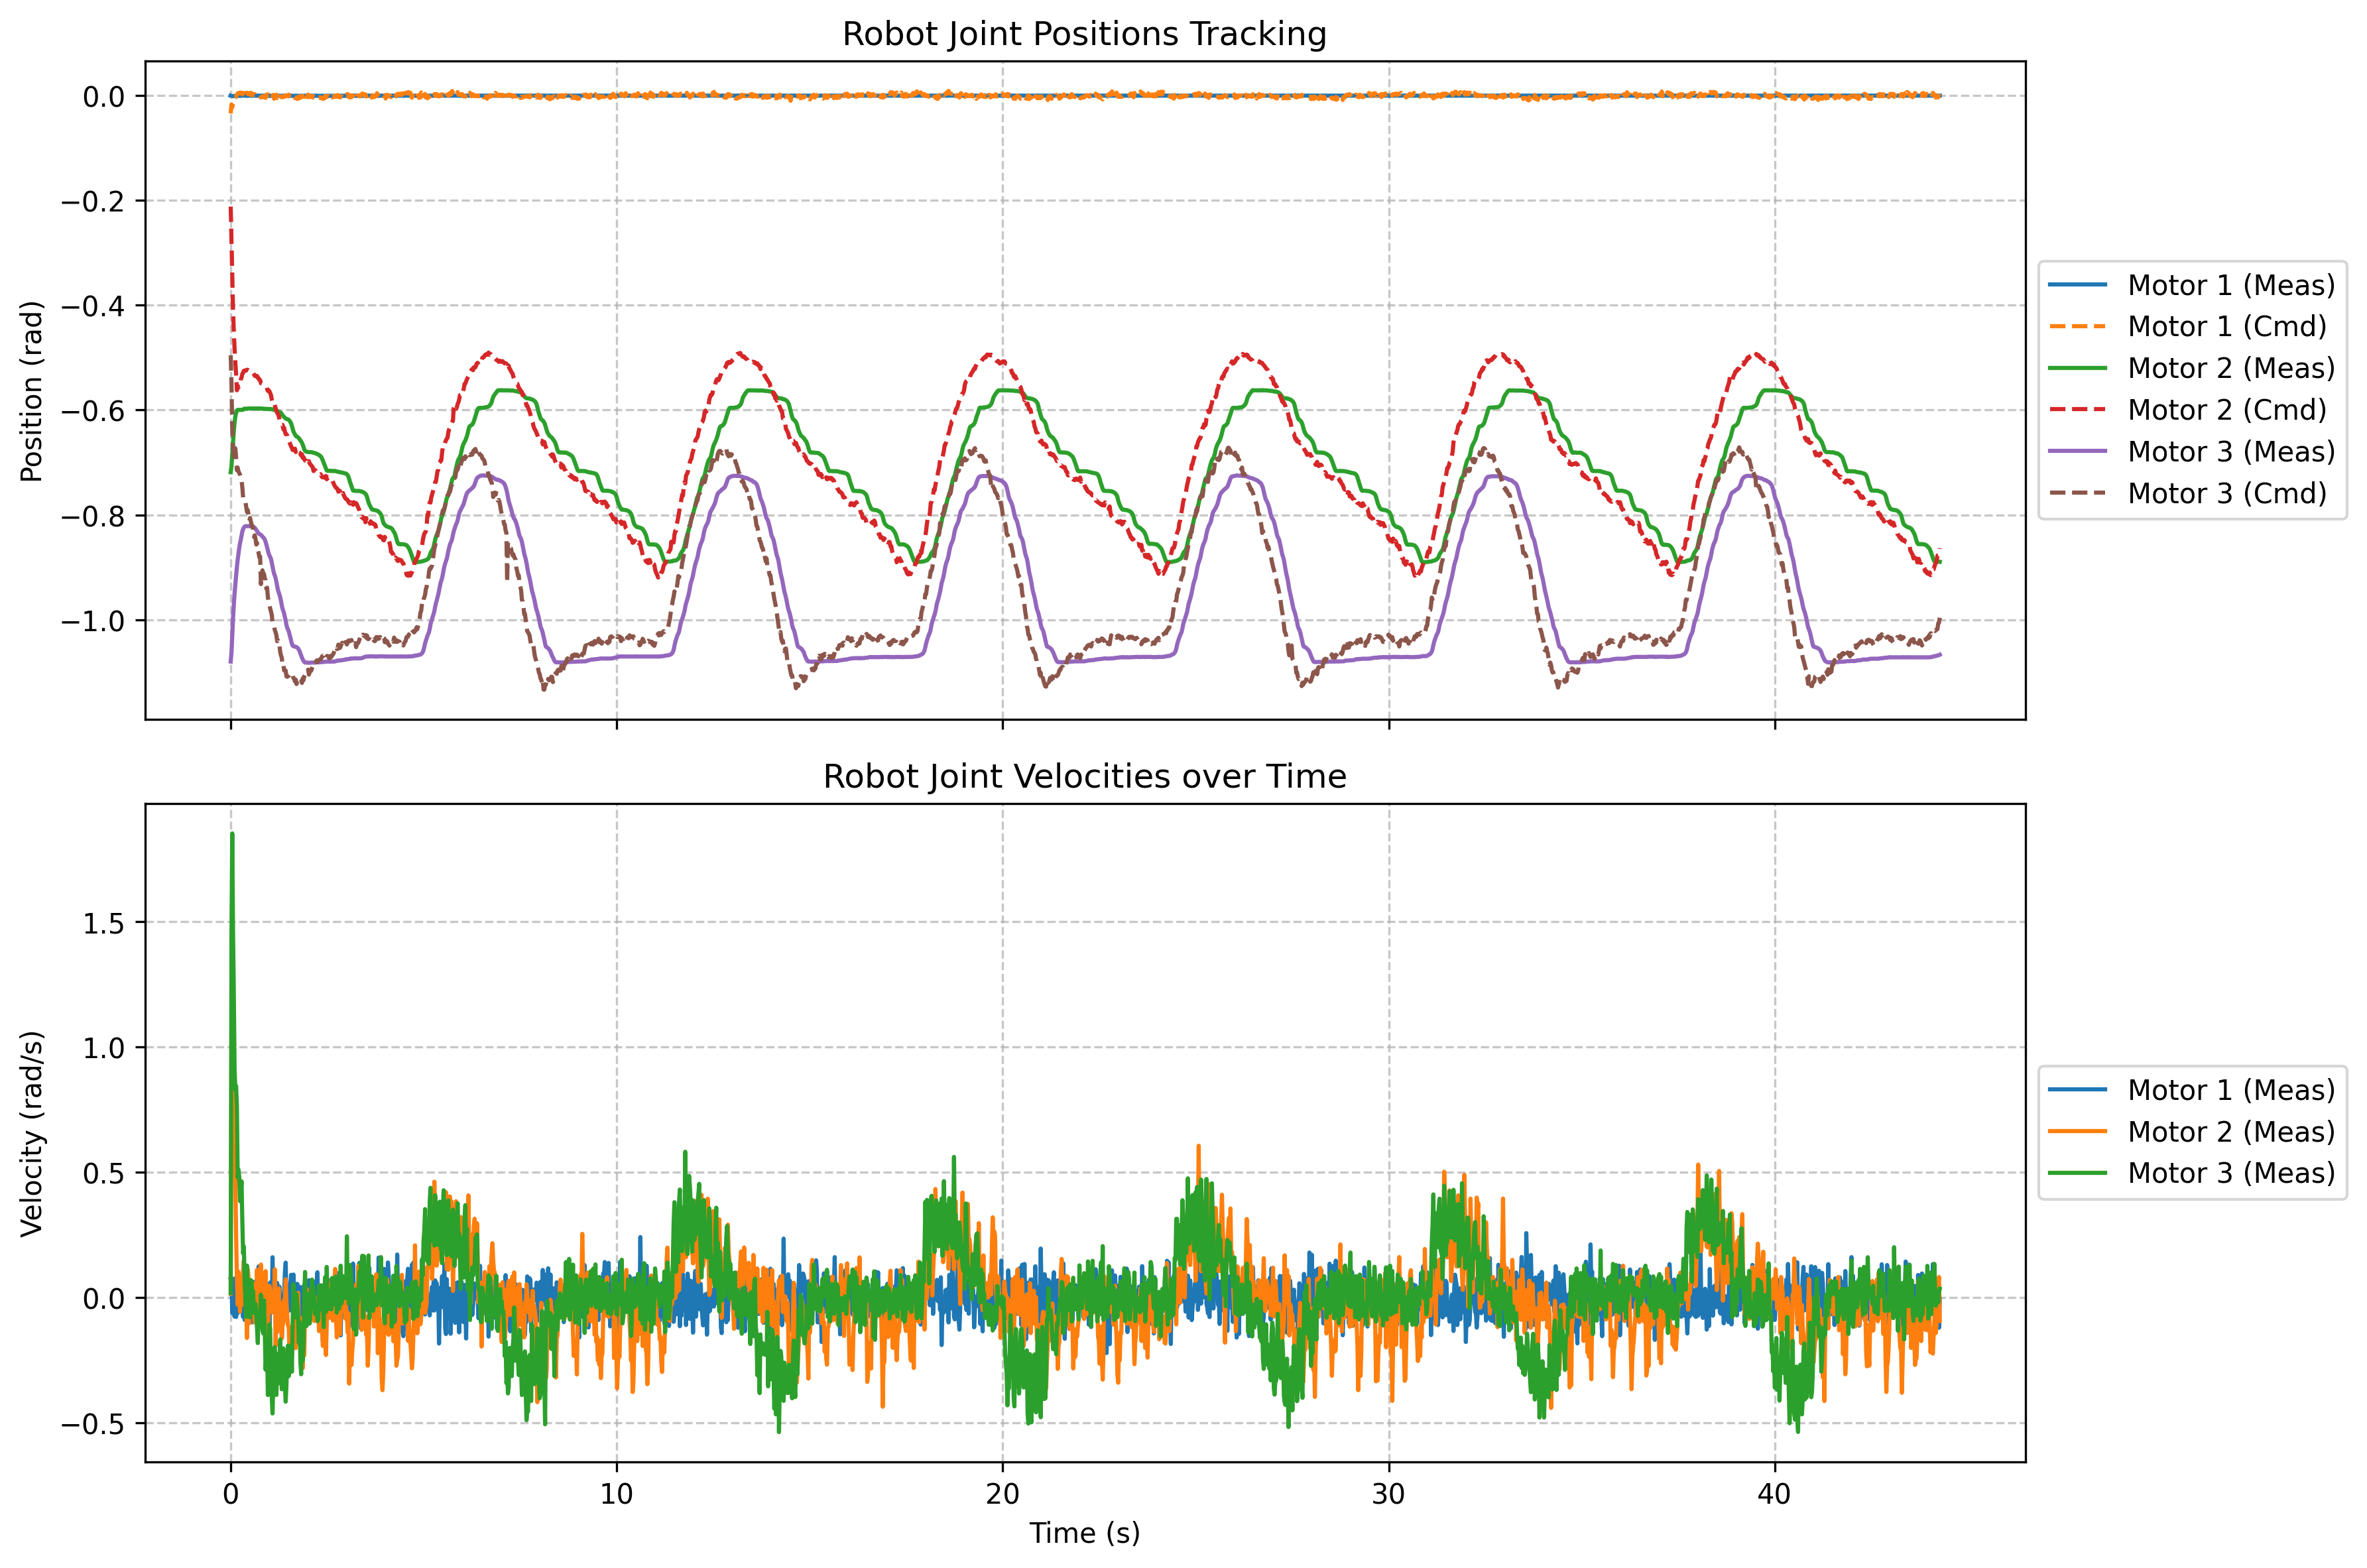

Values plotted in this chart, from the file beside it:
time, meas_pos_1, meas_vel_1, cmd_pos_1, meas_pos_2, meas_vel_2, cmd_pos_2, meas_pos_3, meas_vel_3, cmd_pos_3
2.5899498723447323e-07, -0.0005754, 0.07965, -0.03445, -0.7187, 0.01495, -0.2122, -1.08, 0.01801, -0.4957
0.02007, -0.000959, 0.07843, -0.01733, -0.7072, 1.034, -0.2795, -1.062, 1.451, -0.5489
0.04012, -0.001343, -0.06195, -0.02267, -0.6842, 1.283, -0.352, -1.029, 1.852, -0.6356
0.06019, -0.001343, -0.04364, -0.01419, -0.6592, 1.17, -0.408, -0.9976, 1.46, -0.6679
0.08025, -0.001343, -0.0003052, -0.007417, -0.6397, 0.8182, -0.4495, -0.9711, 1.217, -0.6932
0.1003, -0.001343, -0.07599, -0.006014, -0.6239, 0.795, -0.483, -0.95, 0.911, -0.6796
0.1204, -0.000959, 0.07721, -0.00475, -0.6121, 0.452, -0.5098, -0.932, 0.8292, -0.6731
0.1404, -0.001343, -0.07721, -0.001879, -0.6051, 0.2451, -0.5324, -0.9151, 0.8438, -0.6904
0.1605, -0.001343, 0.09918, 0.001184, -0.6009, 0.08087, -0.5624, -0.8994, 0.7626, -0.7149
0.1805, -0.000959, -0.06195, 0.003723, -0.5998, -0.02899, -0.5537, -0.8856, 0.4788, -0.7102
0.2006, -0.000959, 0.09674, 0.003216, -0.5998, 0.1022, -0.5569, -0.8741, 0.5112, -0.7171
0.2206, -0.000959, -0.05158, 0.004948, -0.5998, 0.07965, -0.5537, -0.8629, 0.4825, -0.7203
0.2407, -0.000959, -0.00885, 0.005179, -0.5998, -0.05646, -0.5495, -0.8541, 0.3848, -0.7233
0.2608, -0.0005754, 0.001526, 0.004668, -0.5998, 0.03204, -0.5418, -0.8476, 0.4056, -0.7294
0.2808, -0.000959, 0.00824, 0.005003, -0.5998, 0.02167, -0.5381, -0.8395, 0.4642, -0.7346
0.3009, -0.0005754, 0.05707, 0.001703, -0.5998, -0.02838, -0.5313, -0.8319, 0.3067, -0.7471
0.3209, -0.0005754, -0.07721, 0.004639, -0.5994, 0.1059, -0.529, -0.8273, 0.1761, -0.7666
0.341, -0.0005754, 0.06561, 0.0005728, -0.5979, 0.1486, -0.5251, -0.8242, 0.2036, -0.7703
0.3611, -0.0005754, -0.08942, 0.006225, -0.5975, -0.02228, -0.5253, -0.8223, 0.06073, -0.7748
0.3811, -0.0005754, -0.02472, 0.00151, -0.5975, 0.03571, -0.5246, -0.8215, -0.01801, -0.7752
0.4012, -0.000959, -0.01556, 0.004866, -0.5975, -0.03449, -0.5247, -0.8215, -0.07721, -0.7846
0.4212, -0.0005754, 0.04059, 0.004857, -0.5975, -0.1614, -0.5233, -0.8215, 0.1279, -0.7942
0.4413, -0.000959, -0.05646, 0.002493, -0.5975, 0.1126, -0.5234, -0.8215, -0.06317, -0.7908
0.4613, -0.0005754, -0.0003052, 0.002683, -0.5971, 0.07721, -0.5244, -0.8215, -0.03937, -0.799
0.4814, -0.0005754, 0.02655, 0.002674, -0.5971, -0.1028, -0.5256, -0.8215, -0.0119, -0.8114
0.5015, -0.0005754, -0.02106, 0.004811, -0.5971, 0.05463, -0.5274, -0.8219, -0.07904, -0.8058
0.5215, -0.000959, -0.03815, 0.0004904, -0.5971, -0.05035, -0.5276, -0.8219, 0.06989, -0.8121
0.5416, -0.0005754, 0.03326, 0.004141, -0.5971, -0.03876, -0.5277, -0.8223, 0.06378, -0.8202
0.5616, -0.0005754, -0.09857, 0.001548, -0.5971, 0.03632, -0.5301, -0.8227, -0.00824, -0.8207
0.5817, -0.0005754, -0.0003052, 0.0006696, -0.5971, 0.05585, -0.5295, -0.823, 0.02533, -0.8265
0.6017, -0.0005754, 0.06256, 0.001437, -0.5971, -0.05219, -0.5318, -0.8234, -0.06134, -0.8418
0.6218, -0.0005754, -0.0473, 0.002189, -0.5971, -0.09918, -0.5348, -0.8246, -0.03143, -0.839
0.6419, -0.0005754, 0.05585, -0.0003936, -0.5971, 0.01495, -0.5344, -0.8265, -0.02533, -0.8454
0.6619, -0.0005754, 0.04852, 0.0007585, -0.5971, -0.09613, -0.5361, -0.8284, -0.06683, -0.8566
0.682, -0.000959, -0.04486, 0.001119, -0.5971, 0.1108, -0.535, -0.8307, -0.1236, -0.8535
0.702, -0.0005754, 0.01373, 0.0002194, -0.5971, -0.0589, -0.5386, -0.8334, -0.1816, -0.8667
0.7221, -0.0005754, 0.1242, 0.0008755, -0.5971, 0.03876, -0.5393, -0.8353, -0.06378, -0.8721
0.7422, -0.0005754, -0.01068, 0.0006597, -0.5975, -0.1071, -0.5423, -0.8365, -0.06134, -0.8808
0.7622, -0.0005754, 0.01434, -0.002035, -0.5971, 0.08026, -0.5431, -0.8372, -0.0705, -0.8796
0.7823, -0.000959, -0.1016, -0.004184, -0.5971, 0.1315, -0.5489, -0.838, 0.01129, -0.932
0.8024, -0.0005754, -0.02228, -0.002287, -0.5975, -0.01862, -0.5499, -0.8395, -0.07355, -0.9144
0.8224, -0.0005754, -0.01495, -0.002227, -0.5975, -0.005798, -0.5506, -0.8415, -0.1273, -0.9057
0.8425, -0.000959, 0.07111, -0.003426, -0.5975, -0.1395, -0.5517, -0.843, -0.1431, -0.9118
0.8625, -0.0005754, 0.02167, -0.001342, -0.5979, -0.02472, -0.5524, -0.8445, -0.01129, -0.9127
0.8826, -0.0005754, -0.1291, -0.003679, -0.5979, -0.002747, -0.5529, -0.8472, -0.1358, -0.9214
0.9026, -0.0005754, -0.02045, -0.004831, -0.5979, 0.1053, -0.5542, -0.851, -0.2878, -0.9244
0.9227, -0.0005754, -0.09735, 0.001296, -0.5979, -0.01617, -0.5558, -0.8564, -0.231, -0.9408
0.9428, -0.0005754, 0.04852, -0.0007362, -0.5979, 0.02533, -0.5602, -0.8618, -0.2036, -0.9388
0.9628, -0.0005754, 0.00763, 0.001794, -0.5979, -0.1553, -0.5636, -0.8679, -0.3891, -0.9569
0.9829, -0.000959, 0.02655, -0.0008241, -0.5982, -0.05219, -0.5624, -0.8737, -0.256, -0.9649
1.003, -0.000959, -0.1187, -0.002237, -0.5982, 0.04669, -0.5643, -0.8775, -0.1071, -0.9717
1.023, -0.0005754, 0.06012, -0.002987, -0.5982, 0.01862, -0.5678, -0.8802, -0.1236, -0.9787
1.043, -0.000959, -0.02533, -0.00079, -0.5982, 0.01007, -0.5715, -0.884, -0.3104, -0.9842
1.063, -0.000959, -0.05951, 0.001869, -0.5986, -0.05829, -0.5799, -0.8906, -0.3934, -0.9905
1.083, -0.0005754, 0.1608, -0.001337, -0.5986, -0.01251, -0.5862, -0.8982, -0.4623, -1.005
1.103, -0.0005754, 0.01312, 0.0009525, -0.5994, -0.05463, -0.5862, -0.9059, -0.3494, -1.009
1.123, -0.000959, -0.002136, -0.006521, -0.5998, 0.00763, -0.5853, -0.912, -0.2054, -1.012
1.143, -0.000959, 0.03449, -0.002529, -0.5998, 0.1126, -0.5911, -0.9159, -0.1975, -1.02
1.163, -0.0005754, 0.04059, -0.002551, -0.6005, -0.1926, -0.5963, -0.9209, -0.2908, -1.024
1.183, -0.000959, -0.03571, 0.001172, -0.6009, -0.01434, -0.6018, -0.9278, -0.3885, -1.029
... 2,148 more rows
